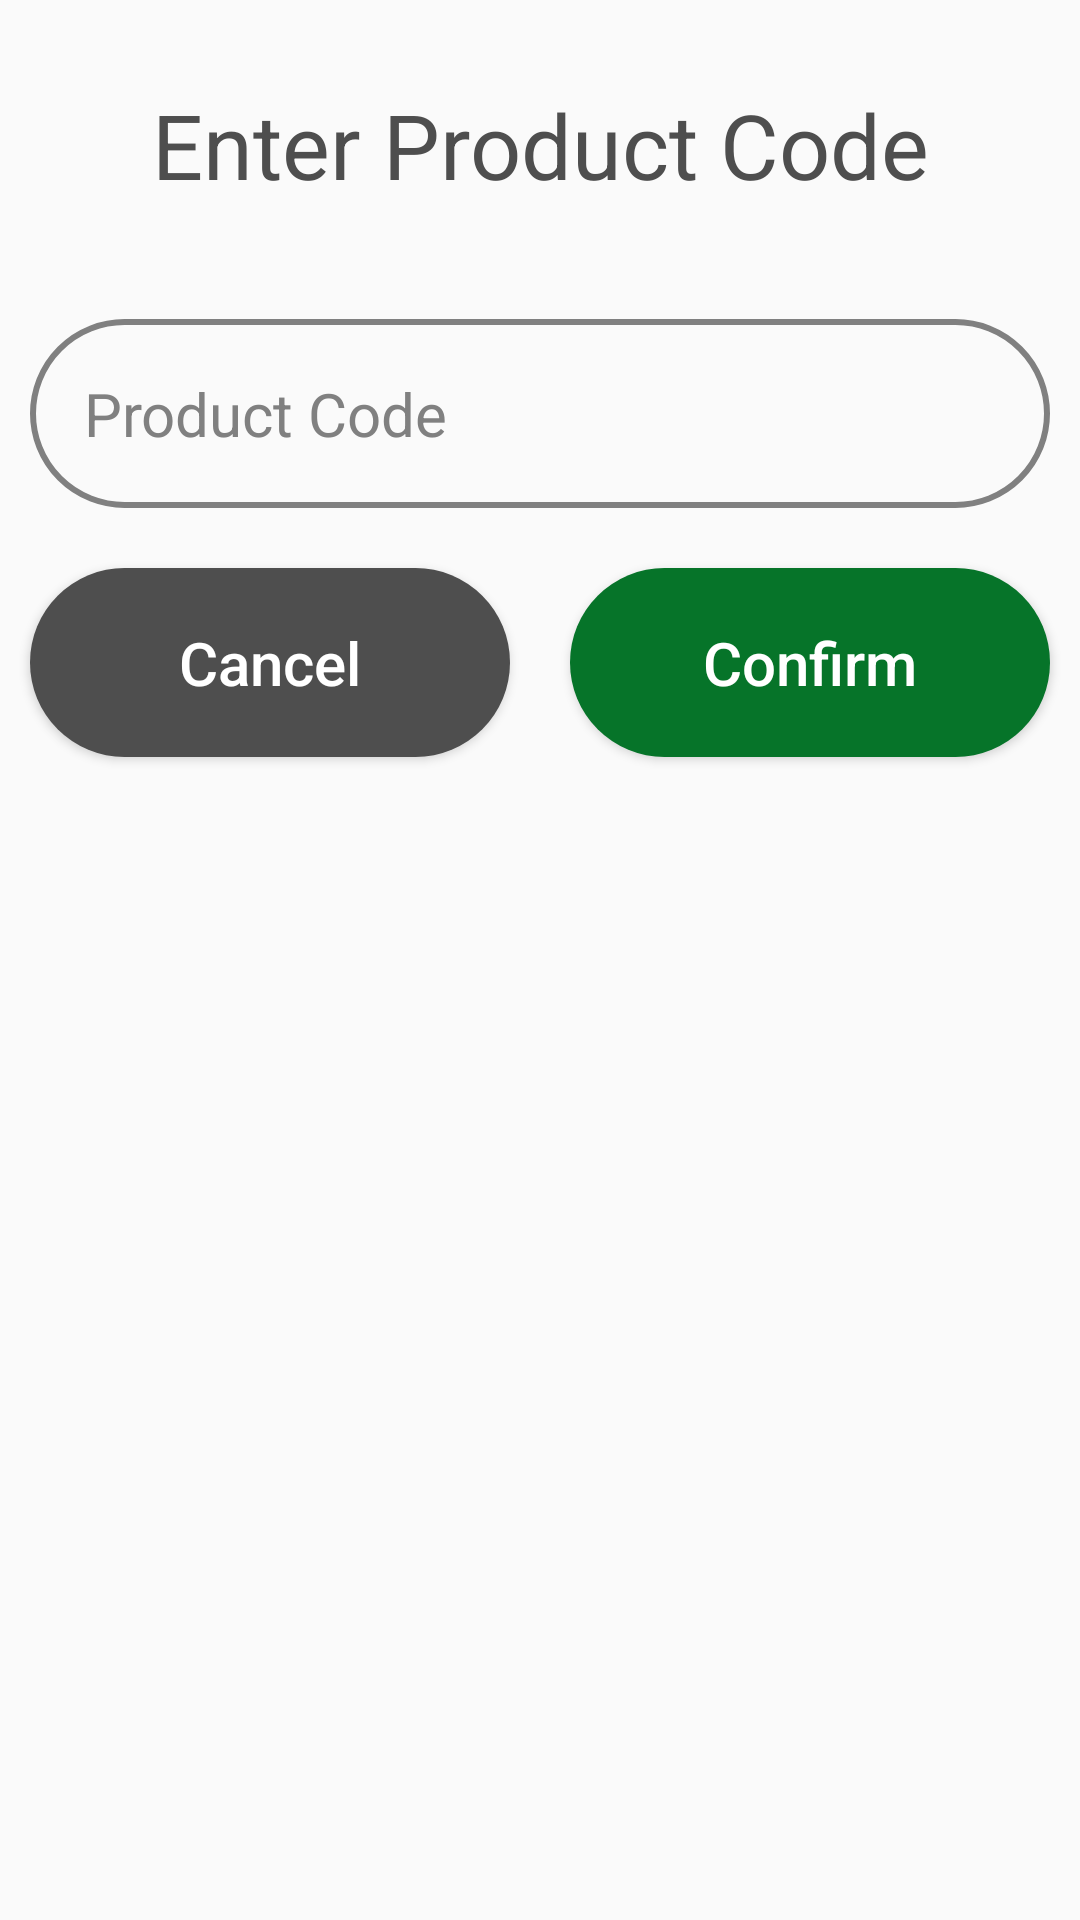

Write the Android layout XML for this screen, with the resource values it uses.
<!-- AndroidManifest.xml: application theme Theme.AppDevProject -->
<!-- res/layout/enter_product_id_dialog.xml -->
<?xml version="1.0" encoding="utf-8"?>
<androidx.constraintlayout.widget.ConstraintLayout xmlns:android="http://schemas.android.com/apk/res/android"
    android:layout_width="match_parent"
    android:layout_height="match_parent">

    <LinearLayout
        android:layout_width="match_parent"
        android:layout_height="wrap_content"
        android:gravity="center"
        android:orientation="vertical"
        >

        <TextView
            android:layout_width="match_parent"
            android:layout_height="wrap_content"
            android:layout_margin="10dp"
            android:layout_weight="1"
            android:maxLines="2"
            android:padding="18dp"
            android:text="@string/enter_product_code"
            android:textAlignment="center"
            android:textColor="@color/dark_grey"
            android:textSize="30sp" />

        <EditText
            android:layout_width="match_parent"
            android:layout_height="wrap_content"
            android:background="@drawable/textfield1"
            android:padding="18dp"
            android:layout_margin="10dp"
            android:textColor="@color/dark_grey"
            android:textSize="20sp"
            android:hint="@string/product_code"
            android:textColorHint="@color/light_grey"
            android:inputType="number"
            android:id="@+id/productCode"
            >

        </EditText>

        <LinearLayout
            android:layout_width="match_parent"
            android:layout_height="wrap_content"
            android:gravity="center"
            android:orientation="horizontal">
            <Button
                android:id="@+id/cancelButton"
                android:layout_width="212dp"
                android:layout_height="wrap_content"
                android:layout_margin="10dp"
                android:layout_weight="3"
                android:background="@drawable/button2"
                android:padding="18dp"
                android:text="@string/cancel"
                android:textAllCaps="false"
                android:textColor="@color/white"
                android:textSize="20sp" />
            <Button
                android:id="@+id/finishButton"
                android:layout_width="212dp"
                android:layout_height="wrap_content"
                android:layout_margin="10dp"
                android:layout_weight="3"
                android:background="@drawable/button1"
                android:padding="18dp"
                android:text="@string/confirm"
                android:textAllCaps="false"
                android:textColor="@color/white"
                android:textSize="20sp" />
        </LinearLayout>


    </LinearLayout>




</androidx.constraintlayout.widget.ConstraintLayout>
<!-- resources referenced by this layout -->
<resources>
  <color name="dark_grey">#4E4E4E</color>
  <color name="light_grey">#808080</color>
  <color name="white">#FFFFFFFF</color>
  <!-- drawable button1 (drawable) -->
  <?xml version="1.0" encoding="utf-8"?>
  <selector xmlns:android="http://schemas.android.com/apk/res/android">
  
      <item>
          <shape android:shape="rectangle">
              <solid android:color="@color/green"/> 
              <corners android:radius="250dp"/>
  
  
  
  
  
  
  
  
          </shape>
      </item>
  
  </selector>
  <!-- drawable button2 (drawable) -->
  <?xml version="1.0" encoding="utf-8"?>
  <selector xmlns:android="http://schemas.android.com/apk/res/android">
  
      <item>
          <shape android:shape="rectangle">
              <solid android:color="@color/dark_grey"/> 
              <corners android:radius="250dp"/>
  
          </shape>
      </item>
  
  </selector>
  <!-- drawable textfield1 (drawable) -->
  <?xml version="1.0" encoding="utf-8"?>
  <selector xmlns:android="http://schemas.android.com/apk/res/android">
      <item>
          <shape android:shape="rectangle" >
              <stroke android:width="2dp"
                  android:color="@color/light_grey"/>
              <corners android:radius="250dp"/>
          </shape>
      </item>
  
  </selector>
  <string name="cancel">Cancel</string>
  <string name="confirm">Confirm</string>
  <string name="enter_product_code">Enter Product Code</string>
  <string name="product_code">Product Code</string>
  <style name="Theme.AppDevProject" parent="android:Theme.Material.Light.NoActionBar">
  
      </style>
  <color name="green">#067429</color>
</resources>
